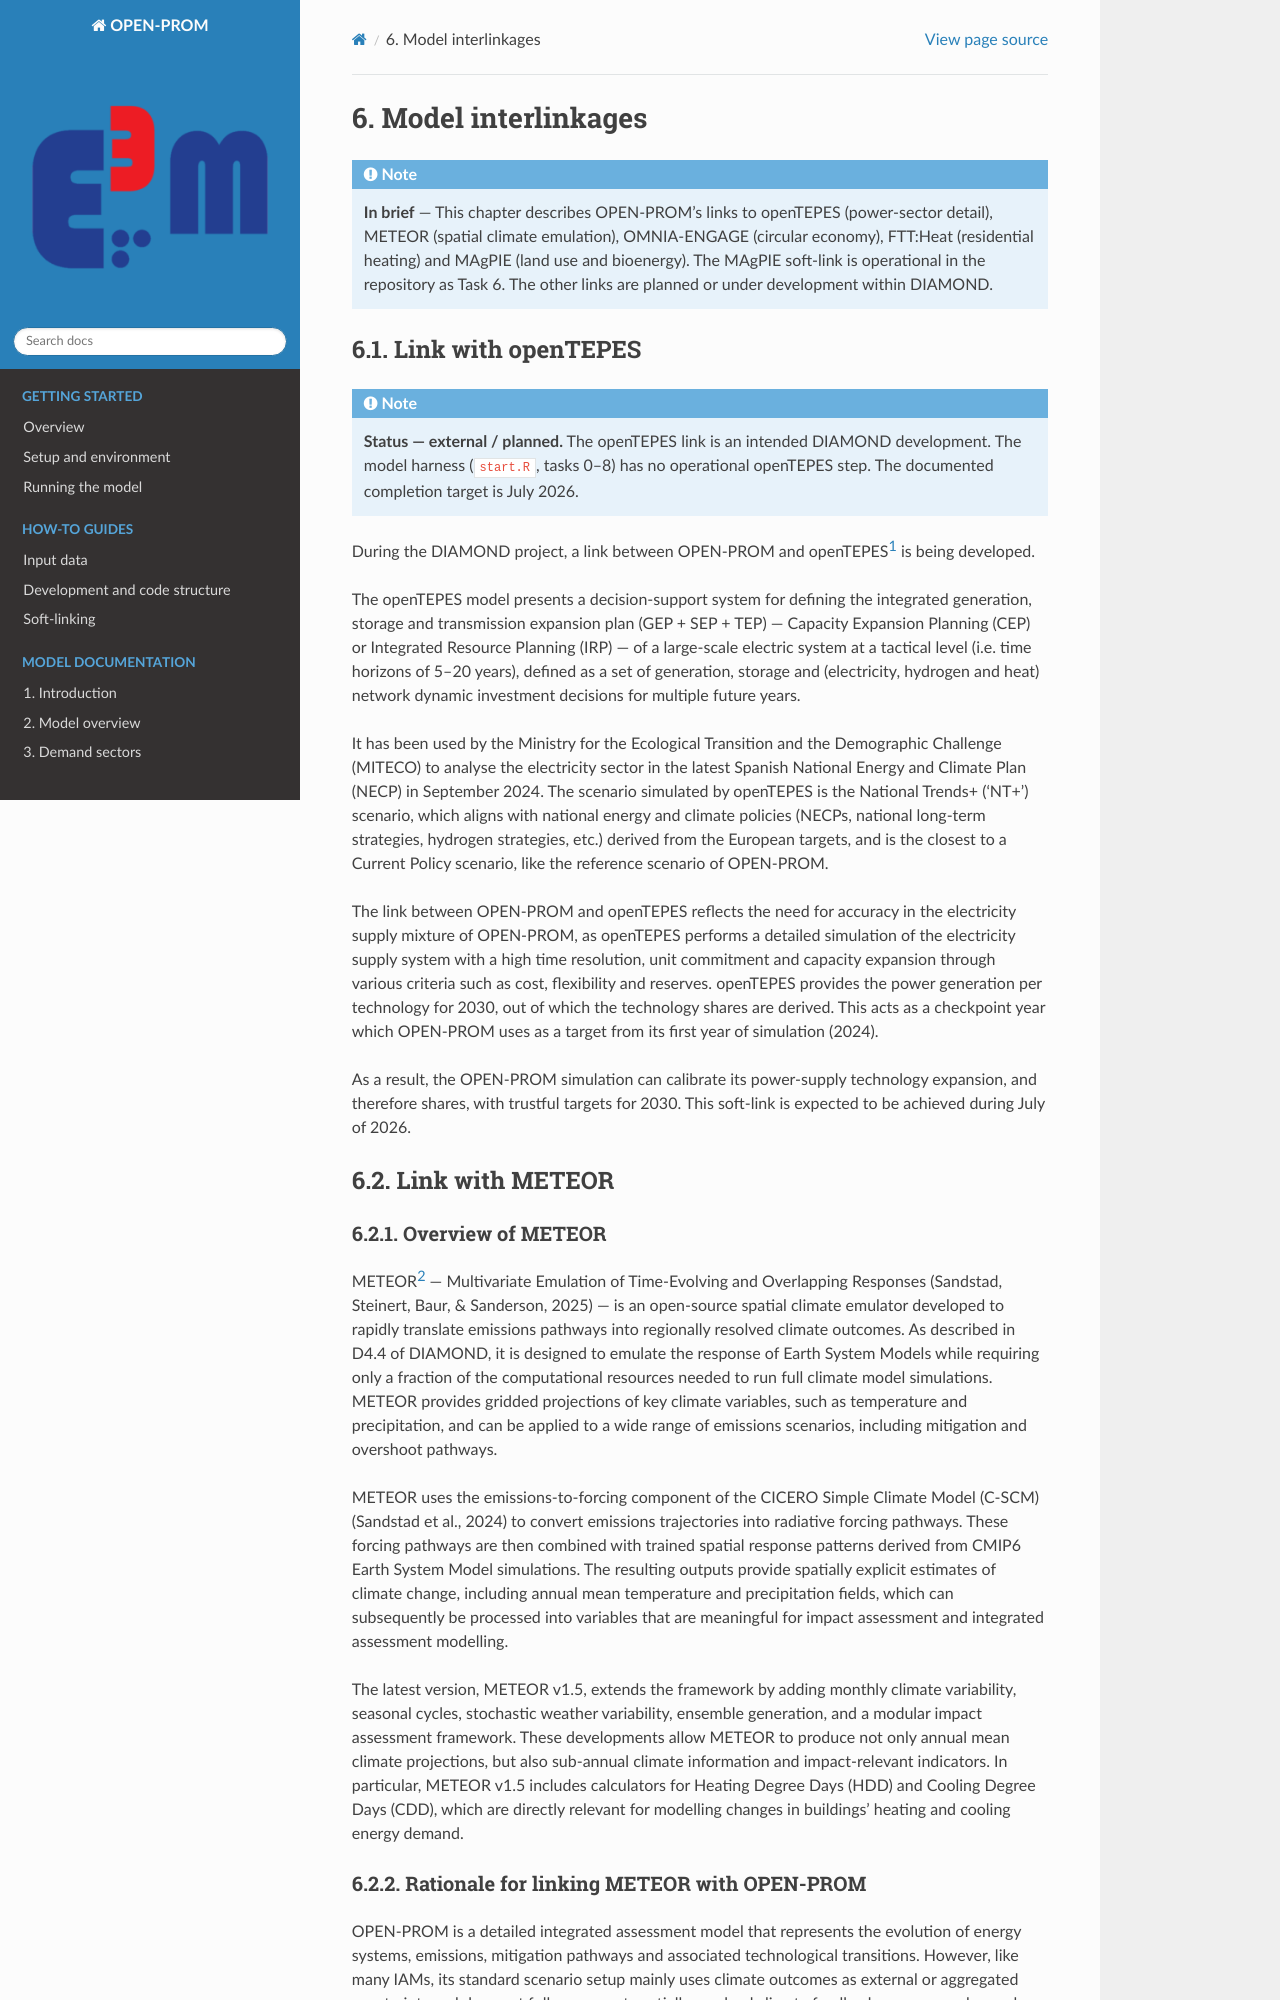

repository: e3modelling/OPEN-PROM · page: model/06_interlinkages.html · generator: sphinx

# Model interlinkages

:::{note}
**In brief** — This chapter describes OPEN-PROM's links to openTEPES (power-sector detail), METEOR (spatial climate emulation), OMNIA-ENGAGE (circular economy), FTT:Heat (residential heating) and MAgPIE (land use and bioenergy). The MAgPIE soft-link is operational in the repository as Task 6. The other links are planned or under development within DIAMOND.
:::

(opentepes)=
## Link with openTEPES

:::{note}
**Status — external / planned.** The openTEPES link is an intended DIAMOND development. The model harness (`start.R`, tasks 0–8) has no operational openTEPES step. The documented completion target is July 2026.
:::

During the DIAMOND project, a link between OPEN-PROM and openTEPES[^opentepes-fn] is being developed.

The openTEPES model presents a decision-support system for defining the integrated generation, storage and
transmission expansion plan (GEP + SEP + TEP) — Capacity Expansion Planning (CEP) or Integrated Resource Planning
(IRP) — of a large-scale electric system at a tactical level (i.e. time horizons of 5–20 years), defined as a set
of generation, storage and (electricity, hydrogen and heat) network dynamic investment decisions for multiple
future years.

It has been used by the Ministry for the Ecological Transition and the Demographic Challenge (MITECO) to analyse
the electricity sector in the latest Spanish National Energy and Climate Plan (NECP) in September 2024. The scenario
simulated by openTEPES is the National Trends+ ('NT+') scenario, which aligns with national energy and climate
policies (NECPs, national long-term strategies, hydrogen strategies, etc.) derived from the European targets, and is
the closest to a Current Policy scenario, like the reference scenario of OPEN-PROM.

The link between OPEN-PROM and openTEPES reflects the need for accuracy in the electricity supply mixture of
OPEN-PROM, as openTEPES performs a detailed simulation of the electricity supply system with a high time resolution,
unit commitment and capacity expansion through various criteria such as cost, flexibility and reserves. openTEPES
provides the power generation per technology for 2030, out of which the technology shares are derived. This acts as
a checkpoint year which OPEN-PROM uses as a target from its first year of simulation (2024).

As a result, the OPEN-PROM simulation can calibrate its power-supply technology expansion, and therefore shares,
with trustful targets for 2030. This soft-link is expected to be achieved during July of 2026.

(meteor)=
## Link with METEOR

### Overview of METEOR

METEOR[^meteor-fn] — Multivariate Emulation of Time-Evolving and Overlapping Responses (Sandstad, Steinert, Baur, &
Sanderson, 2025) — is an open-source spatial climate emulator developed to rapidly translate emissions pathways into
regionally resolved climate outcomes. As described in D4.4 of DIAMOND, it is designed to emulate the response of
Earth System Models while requiring only a fraction of the computational resources needed to run full climate model
simulations. METEOR provides gridded projections of key climate variables, such as temperature and precipitation,
and can be applied to a wide range of emissions scenarios, including mitigation and overshoot pathways.

METEOR uses the emissions-to-forcing component of the CICERO Simple Climate Model (C-SCM) (Sandstad et al., 2024) to
convert emissions trajectories into radiative forcing pathways. These forcing pathways are then combined with
trained spatial response patterns derived from CMIP6 Earth System Model simulations. The resulting outputs provide
spatially explicit estimates of climate change, including annual mean temperature and precipitation fields, which
can subsequently be processed into variables that are meaningful for impact assessment and integrated assessment
modelling.

The latest version, METEOR v1.5, extends the framework by adding monthly climate variability, seasonal cycles,
stochastic weather variability, ensemble generation, and a modular impact assessment framework. These developments
allow METEOR to produce not only annual mean climate projections, but also sub-annual climate information and
impact-relevant indicators. In particular, METEOR v1.5 includes calculators for Heating Degree Days (HDD) and
Cooling Degree Days (CDD), which are directly relevant for modelling changes in buildings' heating and cooling
energy demand.
